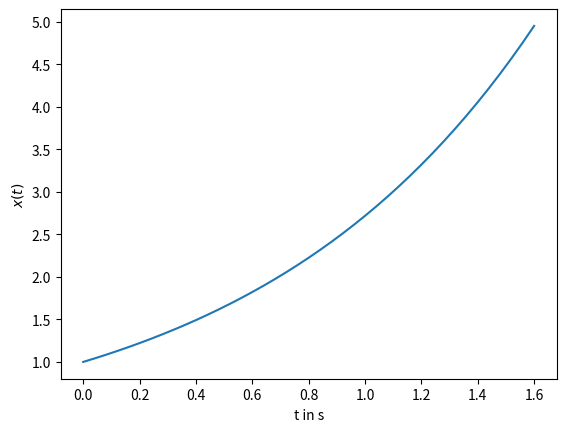

Here is the Python script that generated this plot:
# -*- coding: utf-8 -*-
import numpy as np
import scipy.integrate as sci
import matplotlib.pyplot as plt
from dataclasses import dataclass


# ODE parameter
@dataclass
class Para:
    a: float = 1 # dxdt = a*x


# Simulation parameter
@dataclass
class SimPara:
    t0: float = 0          # start time
    tf: float = 10         # final time
    dt: float = 0.04       # step-size


def ode(t, x, p):
    """Function of the robots kinematics

    Args:
        x        : state
        t        : time
        p(object): parameter container class

    Returns:
        dxdt: state derivative
    """
    x1, = x  # state vector

    # dxdt = f(x, u):
    dxdt = np.array([p.a*x1])

    # return state derivative
    return dxdt


def event(t, x):
    x_max = 5
    return np.abs(x)-x_max


event.terminal = True

# time vector
tt = np.arange(SimPara.t0, SimPara.tf + SimPara.dt, SimPara.dt)

# initial state
x0 = [1]

# simulation
sol = sci.solve_ivp(lambda t, x: ode(t, x, Para), (SimPara.t0, SimPara.tf), x0, t_eval=tt, events=event)
x_traj = sol.y.T

plt.plot(sol.t, x_traj)
plt.xlabel(r't in s')
plt.ylabel(r'$x(t)$')
plt.show()
